6-way image classification set "data_final" from GitHub (Vojeshwini/Black-pepper-disease-detection-using-AI); label vocabulary: foot rot, healthy, leaf blight, pollu disease, slow decline, yellow mottle virus.

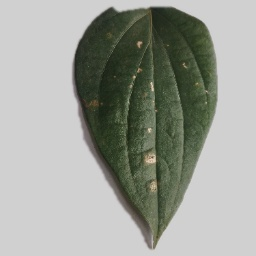
Label: pollu disease

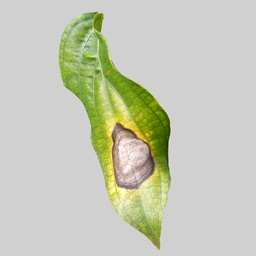
Label: leaf blight

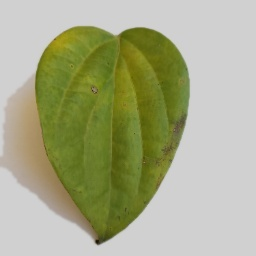
Label: slow decline

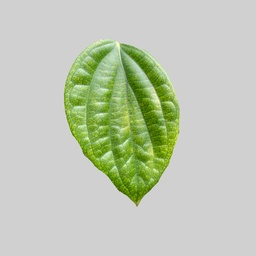
Label: healthy

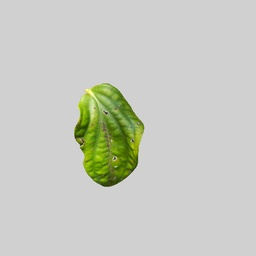
Label: yellow mottle virus

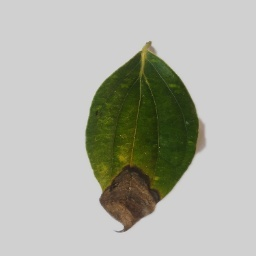
Label: foot rot
